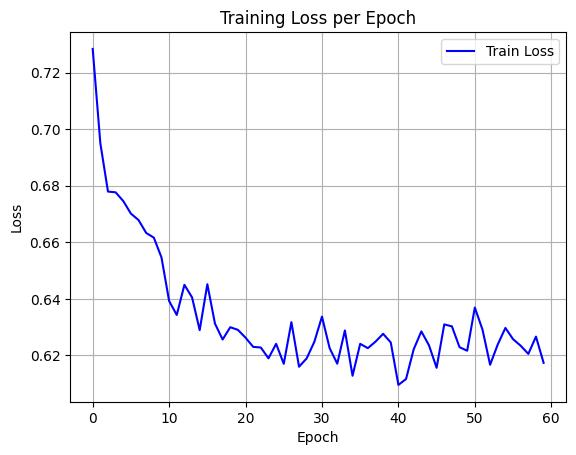

Values plotted in this chart, from the file beside it:
epoch, train_loss
0, 0.7284
1, 0.695
2, 0.678
3, 0.6777
4, 0.6746
5, 0.6702
6, 0.6679
7, 0.6633
8, 0.6617
9, 0.6547
10, 0.6393
11, 0.6343
12, 0.645
13, 0.6405
14, 0.629
15, 0.6452
16, 0.6312
17, 0.6256
18, 0.63
19, 0.629
20, 0.6263
21, 0.623
22, 0.6228
23, 0.619
24, 0.6241
25, 0.617
26, 0.6318
27, 0.616
28, 0.619
29, 0.6248
30, 0.6337
31, 0.6226
32, 0.6171
33, 0.6288
34, 0.6128
35, 0.6241
36, 0.6226
37, 0.6249
38, 0.6276
39, 0.6246
40, 0.6096
41, 0.6117
42, 0.6221
43, 0.6285
44, 0.6236
45, 0.6156
46, 0.631
47, 0.6303
48, 0.6229
49, 0.6217
50, 0.6369
51, 0.6292
52, 0.6167
53, 0.6239
54, 0.6297
55, 0.6258
56, 0.6234
57, 0.6205
58, 0.6267
59, 0.6174
